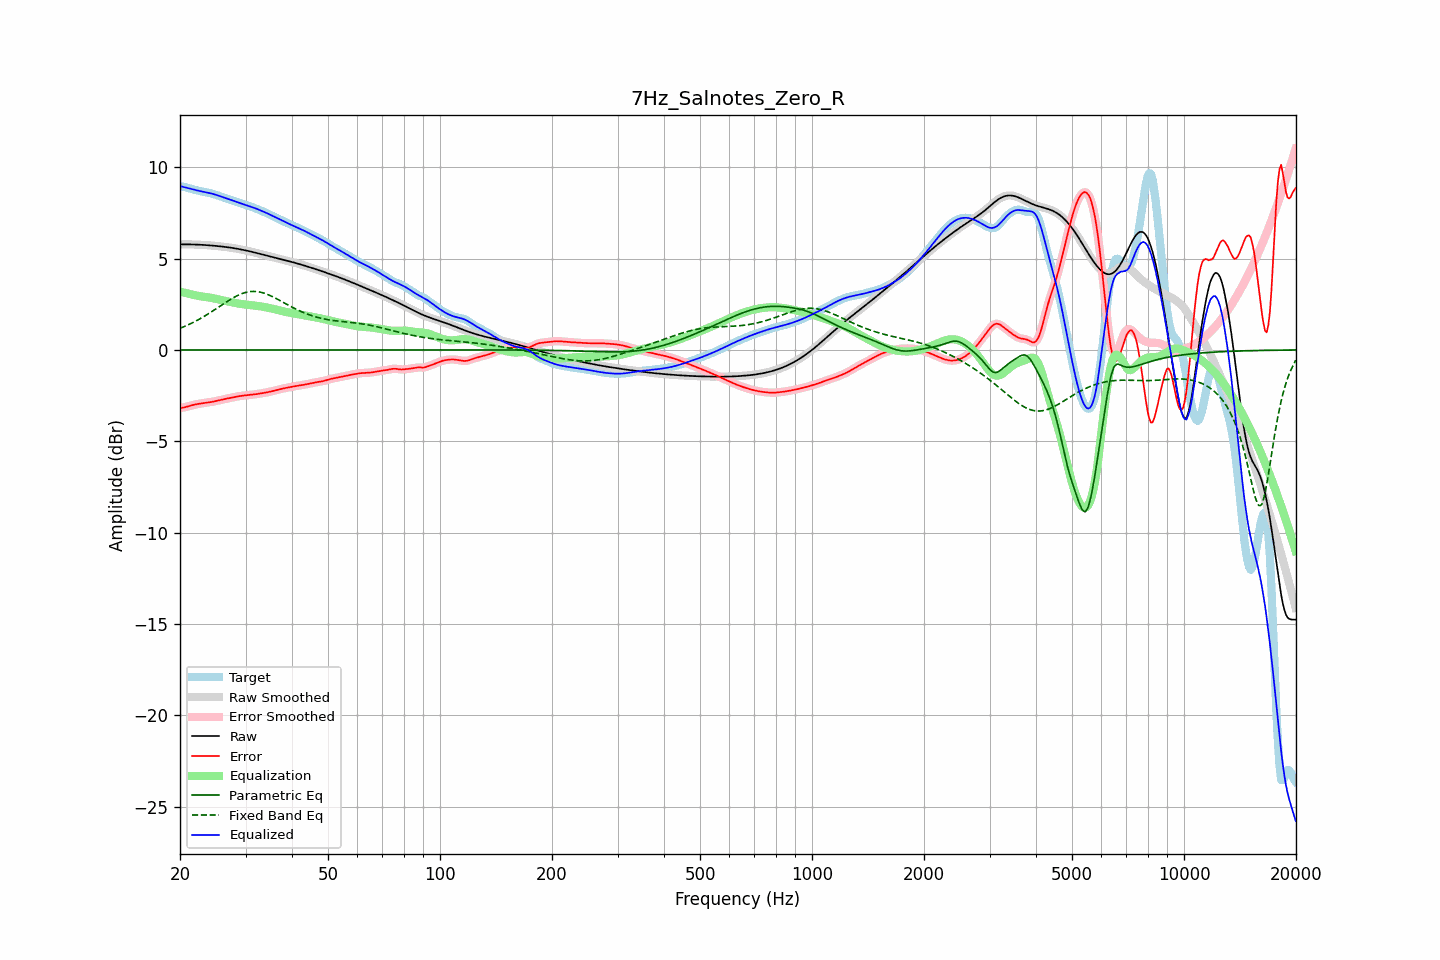

Data behind this chart, as committed beside it:
frequency, raw, error, smoothed, error_smoothed, equalization, parametric_eq, fixed_band_eq, equalized_raw, equalized_smoothed, target
20.00, 5.77, -3.17, 5.77, -3.17, 3.19, 0.00, 1.18, 8.96, 8.96, 8.94
20.20, 5.77, -3.17, 5.77, -3.16, 3.17, 0.00, 1.22, 8.94, 8.94, 8.94
20.40, 5.77, -3.15, 5.77, -3.15, 3.14, 0.00, 1.25, 8.92, 8.92, 8.93
20.61, 5.77, -3.14, 5.77, -3.14, 3.12, 0.00, 1.29, 8.90, 8.90, 8.91
20.81, 5.77, -3.11, 5.77, -3.11, 3.10, 0.00, 1.33, 8.88, 8.88, 8.89
21.02, 5.77, -3.09, 5.77, -3.09, 3.08, 0.00, 1.37, 8.85, 8.85, 8.86
21.23, 5.77, -3.06, 5.77, -3.06, 3.06, 0.00, 1.41, 8.83, 8.83, 8.83
21.44, 5.77, -3.04, 5.77, -3.04, 3.04, 0.00, 1.45, 8.81, 8.81, 8.81
21.66, 5.77, -3.01, 5.77, -3.01, 3.02, 0.00, 1.50, 8.79, 8.79, 8.78
21.87, 5.77, -2.99, 5.77, -2.99, 3.00, 0.00, 1.54, 8.76, 8.76, 8.76
22.09, 5.76, -2.98, 5.76, -2.98, 2.98, 0.00, 1.59, 8.74, 8.74, 8.74
22.31, 5.76, -2.96, 5.76, -2.96, 2.96, 0.00, 1.63, 8.72, 8.72, 8.72
22.54, 5.76, -2.94, 5.76, -2.94, 2.94, 0.00, 1.68, 8.70, 8.70, 8.70
22.76, 5.75, -2.93, 5.75, -2.93, 2.93, 0.00, 1.73, 8.68, 8.68, 8.68
22.99, 5.75, -2.92, 5.75, -2.92, 2.92, 0.00, 1.78, 8.67, 8.67, 8.66
23.22, 5.74, -2.90, 5.74, -2.90, 2.91, 0.00, 1.84, 8.65, 8.65, 8.65
23.45, 5.74, -2.89, 5.74, -2.89, 2.89, 0.00, 1.89, 8.63, 8.63, 8.63
23.69, 5.73, -2.88, 5.73, -2.88, 2.88, 0.00, 1.94, 8.61, 8.61, 8.61
23.92, 5.72, -2.87, 5.72, -2.87, 2.87, 0.00, 2.00, 8.59, 8.59, 8.59
24.16, 5.72, -2.86, 5.72, -2.86, 2.85, 0.00, 2.05, 8.57, 8.57, 8.57
24.40, 5.71, -2.84, 5.71, -2.84, 2.84, 0.00, 2.11, 8.55, 8.55, 8.55
24.65, 5.70, -2.82, 5.70, -2.82, 2.82, 0.00, 2.17, 8.52, 8.52, 8.52
24.89, 5.69, -2.80, 5.69, -2.80, 2.80, 0.00, 2.23, 8.50, 8.50, 8.50
25.14, 5.69, -2.78, 5.69, -2.78, 2.78, 0.00, 2.28, 8.47, 8.47, 8.47
25.39, 5.68, -2.76, 5.68, -2.76, 2.76, 0.00, 2.34, 8.44, 8.44, 8.44
25.65, 5.67, -2.74, 5.67, -2.74, 2.74, 0.00, 2.40, 8.41, 8.41, 8.41
25.91, 5.66, -2.72, 5.66, -2.72, 2.72, 0.00, 2.46, 8.38, 8.38, 8.38
26.16, 5.65, -2.70, 5.65, -2.70, 2.70, 0.00, 2.52, 8.35, 8.35, 8.35
26.43, 5.64, -2.68, 5.64, -2.68, 2.68, 0.00, 2.58, 8.32, 8.32, 8.32
26.69, 5.62, -2.67, 5.62, -2.66, 2.66, 0.00, 2.63, 8.29, 8.29, 8.29
26.96, 5.61, -2.65, 5.61, -2.65, 2.65, 0.00, 2.69, 8.26, 8.26, 8.26
27.23, 5.60, -2.63, 5.60, -2.63, 2.63, 0.00, 2.74, 8.23, 8.23, 8.23
27.50, 5.59, -2.61, 5.59, -2.61, 2.61, 0.00, 2.80, 8.20, 8.20, 8.20
27.77, 5.57, -2.59, 5.57, -2.59, 2.59, 0.00, 2.85, 8.17, 8.17, 8.17
28.05, 5.56, -2.57, 5.56, -2.57, 2.57, 0.00, 2.90, 8.14, 8.14, 8.13
28.33, 5.55, -2.56, 5.55, -2.56, 2.56, 0.00, 2.94, 8.10, 8.10, 8.10
28.62, 5.53, -2.54, 5.53, -2.54, 2.54, 0.00, 2.99, 8.07, 8.07, 8.07
28.90, 5.51, -2.53, 5.51, -2.53, 2.53, 0.00, 3.03, 8.04, 8.04, 8.04
29.19, 5.50, -2.51, 5.50, -2.51, 2.51, 0.00, 3.06, 8.01, 8.01, 8.01
29.48, 5.48, -2.50, 5.48, -2.50, 2.50, 0.00, 3.10, 7.98, 7.98, 7.98
29.78, 5.46, -2.49, 5.46, -2.49, 2.49, 0.00, 3.13, 7.95, 7.95, 7.95
30.08, 5.44, -2.48, 5.44, -2.48, 2.48, 0.00, 3.15, 7.93, 7.93, 7.92
30.38, 5.42, -2.47, 5.42, -2.47, 2.47, 0.00, 3.17, 7.90, 7.90, 7.90
30.68, 5.40, -2.47, 5.40, -2.47, 2.47, 0.00, 3.18, 7.87, 7.87, 7.87
30.99, 5.38, -2.46, 5.38, -2.46, 2.46, 0.00, 3.20, 7.84, 7.84, 7.84
31.30, 5.36, -2.45, 5.36, -2.45, 2.45, 0.00, 3.20, 7.81, 7.81, 7.81
31.61, 5.34, -2.44, 5.34, -2.44, 2.44, 0.00, 3.20, 7.78, 7.78, 7.78
31.93, 5.32, -2.43, 5.32, -2.43, 2.43, 0.00, 3.20, 7.74, 7.74, 7.74
32.24, 5.30, -2.41, 5.30, -2.41, 2.41, 0.00, 3.19, 7.71, 7.71, 7.71
32.57, 5.27, -2.40, 5.27, -2.40, 2.40, 0.00, 3.18, 7.67, 7.67, 7.67
32.89, 5.25, -2.38, 5.25, -2.38, 2.39, 0.00, 3.16, 7.64, 7.64, 7.64
33.22, 5.23, -2.37, 5.23, -2.37, 2.37, 0.00, 3.14, 7.60, 7.60, 7.60
33.55, 5.21, -2.36, 5.21, -2.36, 2.36, 0.00, 3.11, 7.56, 7.56, 7.56
33.89, 5.18, -2.34, 5.18, -2.34, 2.34, 0.00, 3.08, 7.52, 7.52, 7.52
34.23, 5.16, -2.32, 5.16, -2.32, 2.32, 0.00, 3.05, 7.48, 7.48, 7.48
34.57, 5.14, -2.30, 5.14, -2.30, 2.30, 0.00, 3.02, 7.44, 7.44, 7.44
34.92, 5.12, -2.28, 5.12, -2.28, 2.28, 0.00, 2.98, 7.40, 7.40, 7.40
35.27, 5.09, -2.26, 5.09, -2.26, 2.26, 0.00, 2.94, 7.36, 7.36, 7.36
35.62, 5.07, -2.24, 5.07, -2.24, 2.24, 0.00, 2.90, 7.32, 7.32, 7.32
35.97, 5.05, -2.22, 5.05, -2.22, 2.22, 0.00, 2.85, 7.27, 7.27, 7.27
... 635 more rows
